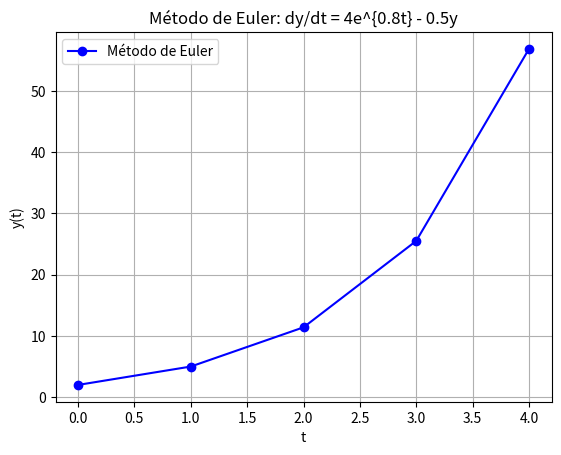

Python code for this plot:
import numpy as np
import matplotlib.pyplot as plt

# Definimos la función f(t, y) que representa la derivada dy/dt
def f(t, y):
    return 4 * np.exp(0.8 * t) - 0.5 * y

# Condiciones iniciales
t0 = 0
y0 = 2
h = 1.0
t_final = 4

# Inicializamos los valores de t e y
t = np.arange(t0, t_final + h, h)
y = np.zeros_like(t)
y[0] = y0

# Implementamos el método de Euler
for i in range(1, len(t)):
    y[i] = y[i-1] + h * f(t[i-1], y[i-1])

# Imprimimos los resultados
for i in range(1, len(t)):
    print(f"t = {t[i]:.1f}, y = {y[i]:.4f}")

# Graficamos los resultados
plt.plot(t, y, "bo-", label = "Método de Euler")
plt.xlabel("t")
plt.ylabel("y(t)")
plt.title("Método de Euler: dy/dt = 4e^{0.8t} - 0.5y")
plt.legend()
plt.grid(True)
plt.show()